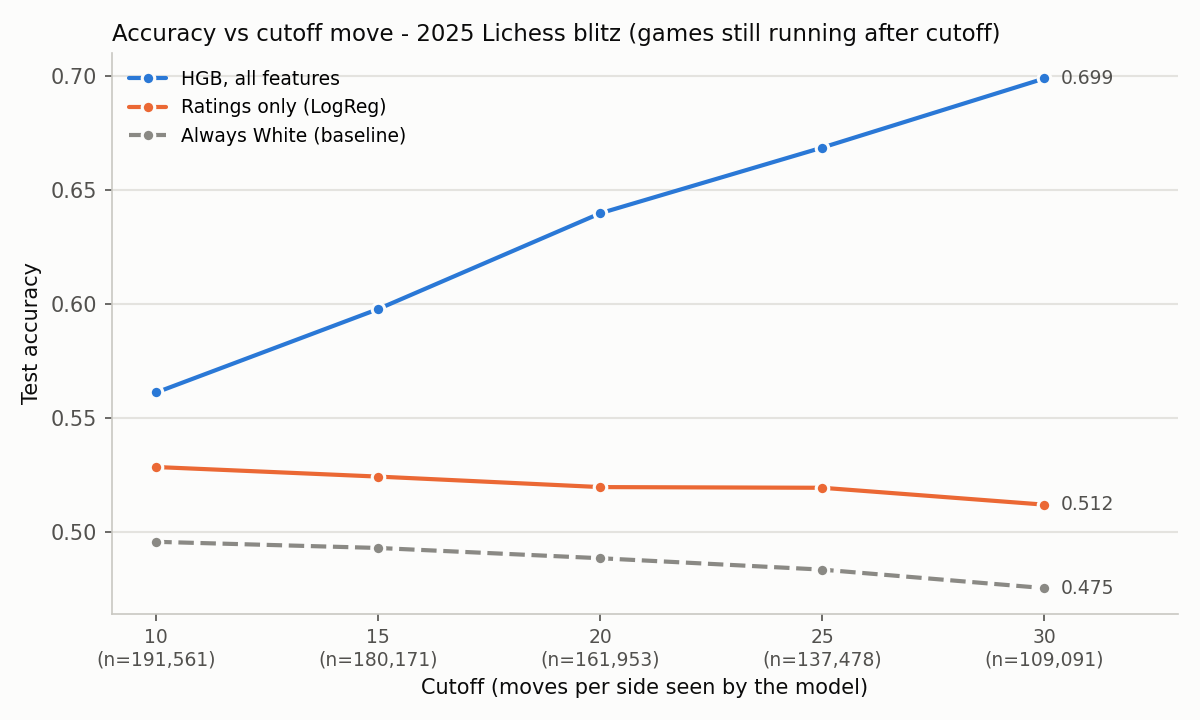

Data behind this chart, as committed beside it:
games, cutoff_move, cutoff_ply, n_games, n_train, n_test, test_acc_always_white, test_acc_ratings_logreg, test_macroF1_ratings_logreg, test_acc_hgb_all, test_macroF1_hgb_all
still running after cutoff, 10, 20, 191561, 153248, 38313, 0.4957, 0.5285, 0.3486, 0.5612, 0.3805
same games (running after move 30), 10, 20, 109091, 87272, 21819, 0.4754, 0.512, 0.3482, 0.5416, 0.3735
still running after cutoff, 15, 30, 180171, 144136, 36035, 0.493, 0.5243, 0.3474, 0.5978, 0.4074
same games (running after move 30), 15, 30, 109091, 87272, 21819, 0.4754, 0.512, 0.3482, 0.5679, 0.392
still running after cutoff, 20, 40, 161953, 129562, 32391, 0.4885, 0.5197, 0.3476, 0.6398, 0.4379
same games (running after move 30), 20, 40, 109091, 87272, 21819, 0.4754, 0.512, 0.3482, 0.6031, 0.417
still running after cutoff, 25, 50, 137478, 109982, 27496, 0.4835, 0.5194, 0.3498, 0.6686, 0.4601
same games (running after move 30), 25, 50, 109091, 87272, 21819, 0.4754, 0.512, 0.3482, 0.6454, 0.4464
still running after cutoff, 30, 60, 109091, 87272, 21819, 0.4754, 0.512, 0.3482, 0.6989, 0.4854
same games (running after move 30), 30, 60, 109091, 87272, 21819, 0.4754, 0.512, 0.3482, 0.6989, 0.4854
